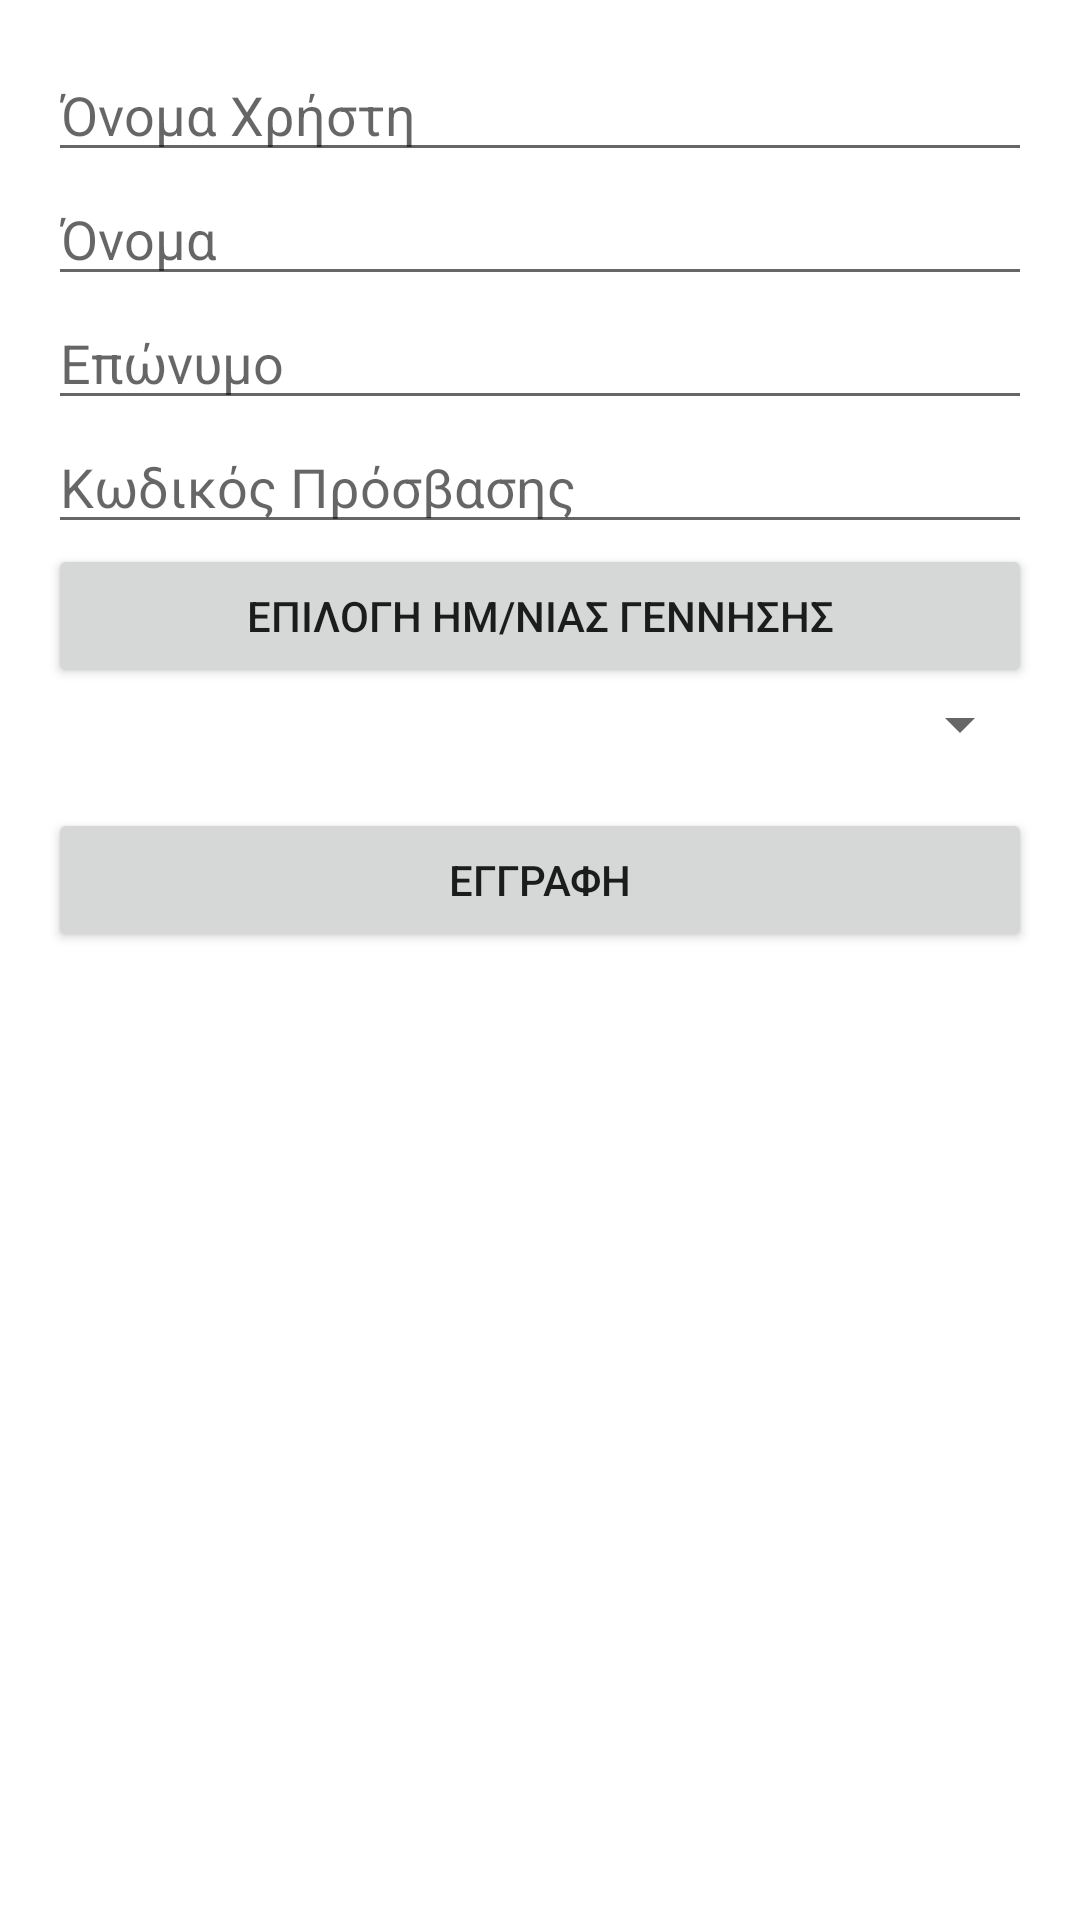

The Android layout XML behind this screen, and the referenced resources:
<!-- AndroidManifest.xml: application theme Theme.MetricsCalculator -->
<!-- res/layout/activity_register.xml -->
<LinearLayout
    xmlns:android="http://schemas.android.com/apk/res/android"
    xmlns:app="http://schemas.android.com/apk/res-auto"
    xmlns:tools="http://schemas.android.com/tools"
    android:layout_width="match_parent"
    android:layout_height="match_parent"
    android:orientation="vertical"
    android:padding="16dp"
    tools:context=".RegisterActivity">

    <EditText
        android:id="@+id/etUsername"
        android:layout_width="match_parent"
        android:layout_height="wrap_content"
        android:hint="Όνομα Χρήστη"
        />

    <EditText
        android:id="@+id/etFirstName"
        android:layout_width="match_parent"
        android:layout_height="wrap_content"
        android:hint="Όνομα"
        />

    <EditText
        android:id="@+id/etLastName"
        android:layout_width="match_parent"
        android:layout_height="wrap_content"
        android:hint="Επώνυμο"
        />

    <EditText
        android:id="@+id/etPassword"
        android:layout_width="match_parent"
        android:layout_height="wrap_content"
        android:hint="Κωδικός Πρόσβασης"
        android:inputType="textPassword"
        />

    <Button
        android:id="@+id/btnDateOfBirth"
        android:layout_width="match_parent"
        android:layout_height="wrap_content"
        android:text="Επιλογη Ημ/νιας γεννησης"
        />



    <Spinner
        android:id="@+id/spinnerEducation"
        android:layout_width="match_parent"
        android:layout_height="wrap_content"
        />

    <Button
        android:id="@+id/btnRegister"
        android:layout_width="match_parent"
        android:layout_height="wrap_content"
        android:text="Εγγραφη"
        android:layout_marginTop="16dp"
        />

</LinearLayout>
<!-- resources referenced by this layout -->
<resources>
  <style name="Theme.MetricsCalculator" parent="Theme.MaterialComponents.DayNight.DarkActionBar">
          
          <item name="colorPrimary">@color/purple_500</item>
          <item name="colorPrimaryVariant">@color/purple_700</item>
          <item name="colorOnPrimary">@color/white</item>
          
          <item name="colorSecondary">@color/teal_200</item>
          <item name="colorSecondaryVariant">@color/teal_700</item>
          <item name="colorOnSecondary">@color/black</item>
          
          <item name="android:statusBarColor">?attr/colorPrimaryVariant</item>
          
      </style>
  <!-- not gathered from this repository: default colours our renderer supplied (Android Studio template values) -->
  <color name="purple_500">#FF6200EE</color>
  <color name="purple_700">#FF3700B3</color>
  <color name="teal_200">#FF03DAC5</color>
  <color name="teal_700">#FF018786</color>
  <color name="black">#FF000000</color>
  <color name="white">#FFFFFFFF</color>
</resources>
